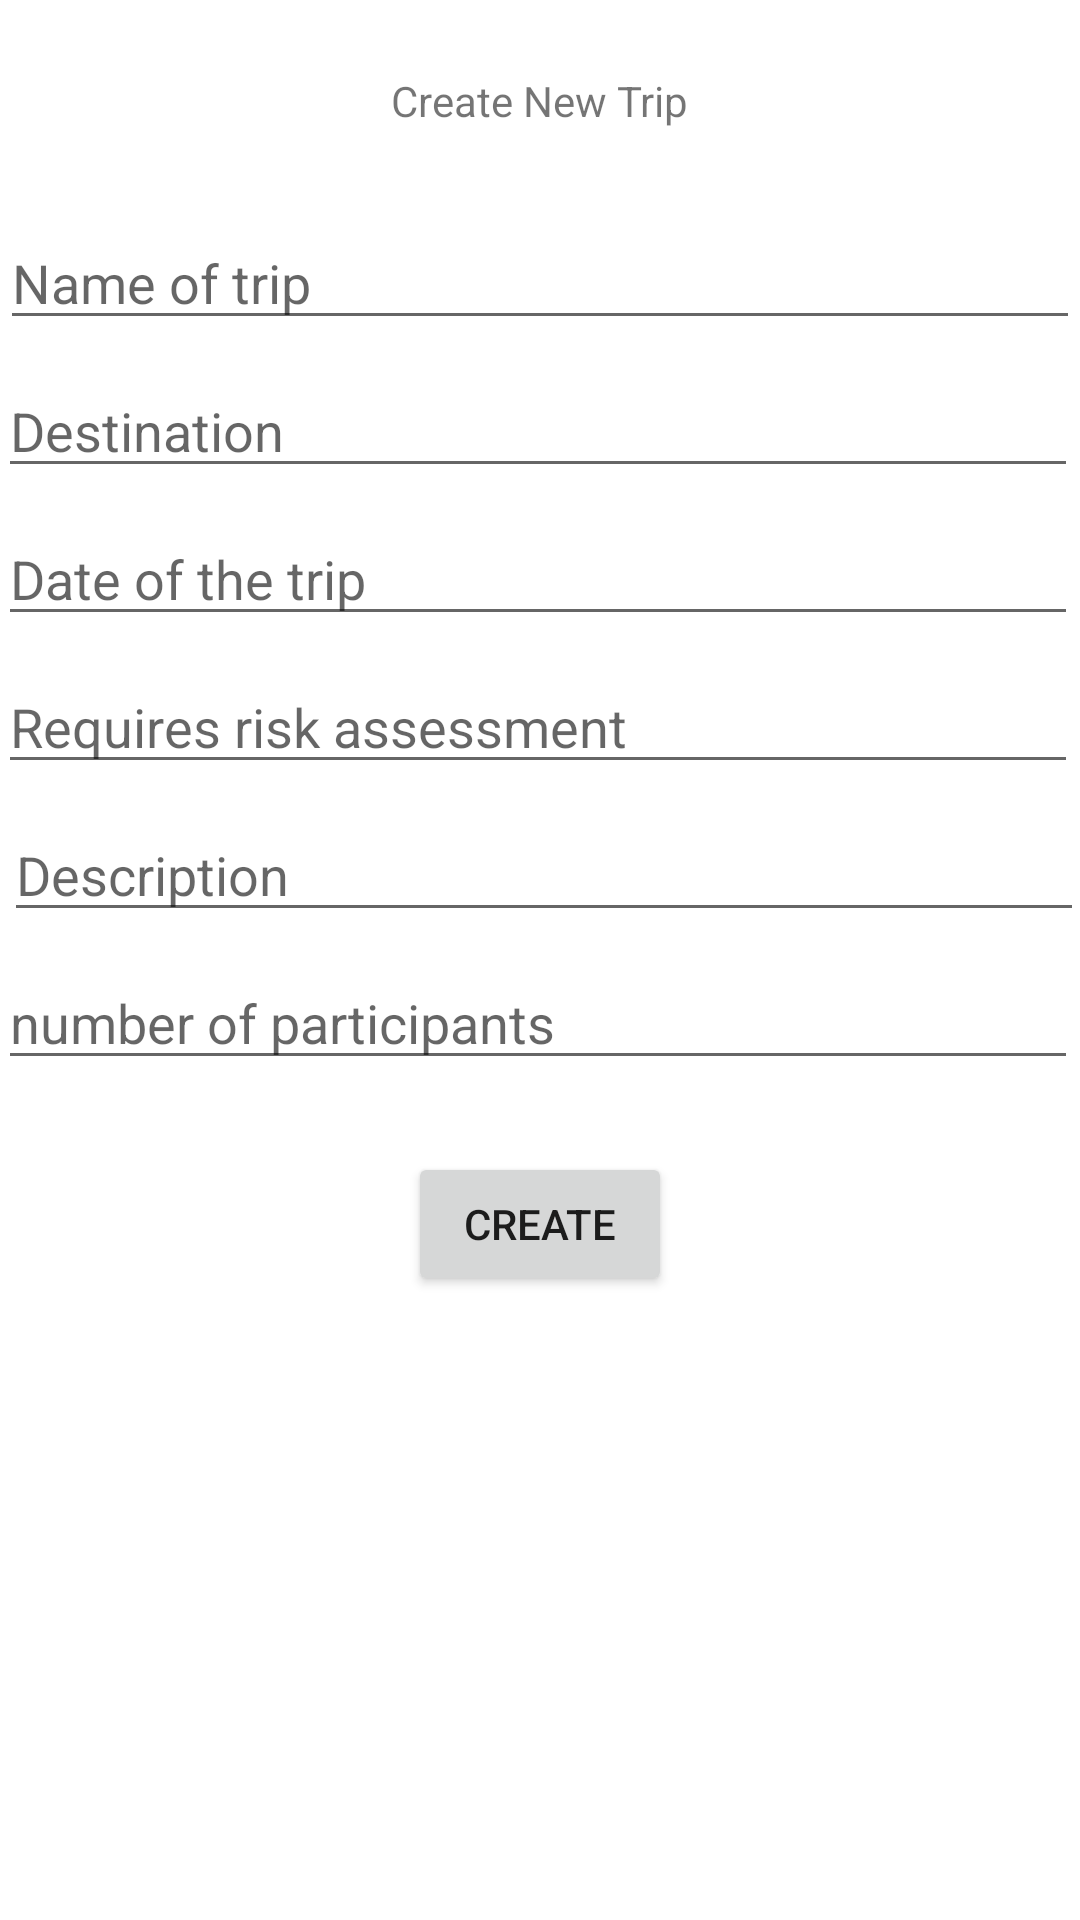

Here is an Android app screen rendered from its layout file. Give the layout XML and the strings, colors and styles it references.
<!-- AndroidManifest.xml: application theme Theme.CWmobile -->
<!-- res/layout/activity_add_trip.xml -->
<?xml version="1.0" encoding="utf-8"?>
<androidx.constraintlayout.widget.ConstraintLayout xmlns:android="http://schemas.android.com/apk/res/android"
    xmlns:app="http://schemas.android.com/apk/res-auto"
    xmlns:tools="http://schemas.android.com/tools"
    android:layout_width="match_parent"
    android:layout_height="match_parent"
    tools:context=".AddTrip">

    <EditText
        android:id="@+id/editTextTripName"
        android:layout_width="360dp"
        android:layout_height="wrap_content"
        android:layout_marginStart="18dp"
        android:layout_marginTop="72dp"
        android:layout_marginEnd="18dp"
        android:ems="10"
        android:hint="Name of trip "
        android:inputType="textPersonName"
        app:layout_constraintEnd_toEndOf="parent"
        app:layout_constraintStart_toStartOf="parent"
        app:layout_constraintTop_toTopOf="parent" />

    <EditText
        android:id="@+id/editTextTripDestination"
        android:layout_width="360dp"
        android:layout_height="wrap_content"
        android:layout_marginStart="18dp"
        android:layout_marginTop="8dp"
        android:layout_marginEnd="18dp"
        android:ems="10"
        android:hint="Destination "
        android:inputType="textPersonName"
        app:layout_constraintEnd_toEndOf="parent"
        app:layout_constraintHorizontal_bias="0.533"
        app:layout_constraintStart_toStartOf="parent"
        app:layout_constraintTop_toBottomOf="@+id/editTextTripName" />

    <EditText
        android:id="@+id/editTextTripDate"
        android:layout_width="360dp"
        android:layout_height="wrap_content"
        android:layout_marginStart="18dp"
        android:layout_marginTop="8dp"
        android:layout_marginEnd="18dp"
        android:ems="10"
        android:hint="Date of the trip"
        android:inputType="textPersonName"
        app:layout_constraintEnd_toEndOf="parent"
        app:layout_constraintHorizontal_bias="0.533"
        app:layout_constraintStart_toStartOf="parent"
        app:layout_constraintTop_toBottomOf="@+id/editTextTripDestination" />

    <EditText
        android:id="@+id/editTextTripDescription"
        android:layout_width="360dp"
        android:layout_height="wrap_content"
        android:layout_marginStart="18dp"
        android:layout_marginTop="8dp"
        android:layout_marginEnd="18dp"
        android:ems="10"
        android:hint="Description"
        android:inputType="textPersonName"
        app:layout_constraintEnd_toEndOf="parent"
        app:layout_constraintHorizontal_bias="0.466"
        app:layout_constraintStart_toStartOf="parent"
        app:layout_constraintTop_toBottomOf="@+id/editTextTripRisk" />

    <EditText
        android:id="@+id/editTextTripParticipants"
        android:layout_width="360dp"
        android:layout_height="wrap_content"
        android:layout_marginStart="18dp"
        android:layout_marginTop="8dp"
        android:layout_marginEnd="18dp"
        android:ems="10"
        android:hint="number of participants"
        android:inputType="textPersonName"
        app:layout_constraintEnd_toEndOf="parent"
        app:layout_constraintHorizontal_bias="0.533"
        app:layout_constraintStart_toStartOf="parent"
        app:layout_constraintTop_toBottomOf="@+id/editTextTripDescription" />

    <EditText
        android:id="@+id/editTextTripRisk"
        android:layout_width="360dp"
        android:layout_height="wrap_content"
        android:layout_marginStart="18dp"
        android:layout_marginTop="8dp"
        android:layout_marginEnd="18dp"
        android:ems="10"
        android:hint="Requires risk assessment "
        android:inputType="textPersonName"
        app:layout_constraintEnd_toEndOf="parent"
        app:layout_constraintHorizontal_bias="0.533"
        app:layout_constraintStart_toStartOf="parent"
        app:layout_constraintTop_toBottomOf="@+id/editTextTripDate" />

    <Button
        android:id="@+id/buttonCreate"
        android:layout_width="wrap_content"
        android:layout_height="wrap_content"
        android:layout_marginStart="8dp"
        android:layout_marginTop="24dp"
        android:layout_marginEnd="8dp"
        android:text="Create"
        app:layout_constraintEnd_toEndOf="parent"
        app:layout_constraintStart_toStartOf="parent"
        app:layout_constraintTop_toBottomOf="@+id/editTextTripParticipants" />

    <TextView
        android:id="@+id/textView"
        android:layout_width="wrap_content"
        android:layout_height="wrap_content"
        android:layout_marginTop="24dp"
        android:text="Create New Trip"
        app:layout_constraintEnd_toEndOf="parent"
        app:layout_constraintStart_toStartOf="parent"
        app:layout_constraintTop_toTopOf="parent" />

</androidx.constraintlayout.widget.ConstraintLayout>
<!-- resources referenced by this layout -->
<resources>
  <style name="Theme.CWmobile" parent="Theme.MaterialComponents.DayNight.DarkActionBar">
          
          <item name="colorPrimary">@color/purple_500</item>
          <item name="colorPrimaryVariant">@color/purple_700</item>
          <item name="colorOnPrimary">@color/white</item>
          
          <item name="colorSecondary">@color/teal_200</item>
          <item name="colorSecondaryVariant">@color/teal_700</item>
          <item name="colorOnSecondary">@color/black</item>
          
          <item name="android:statusBarColor" tools:targetApi="l">?attr/colorPrimaryVariant</item>
          
      </style>
  <!-- not gathered from this repository: default colours our renderer supplied (Android Studio template values) -->
  <color name="purple_500">#FF6200EE</color>
  <color name="purple_700">#FF3700B3</color>
  <color name="teal_200">#FF03DAC5</color>
  <color name="teal_700">#FF018786</color>
  <color name="black">#FF000000</color>
  <color name="white">#FFFFFFFF</color>
</resources>
